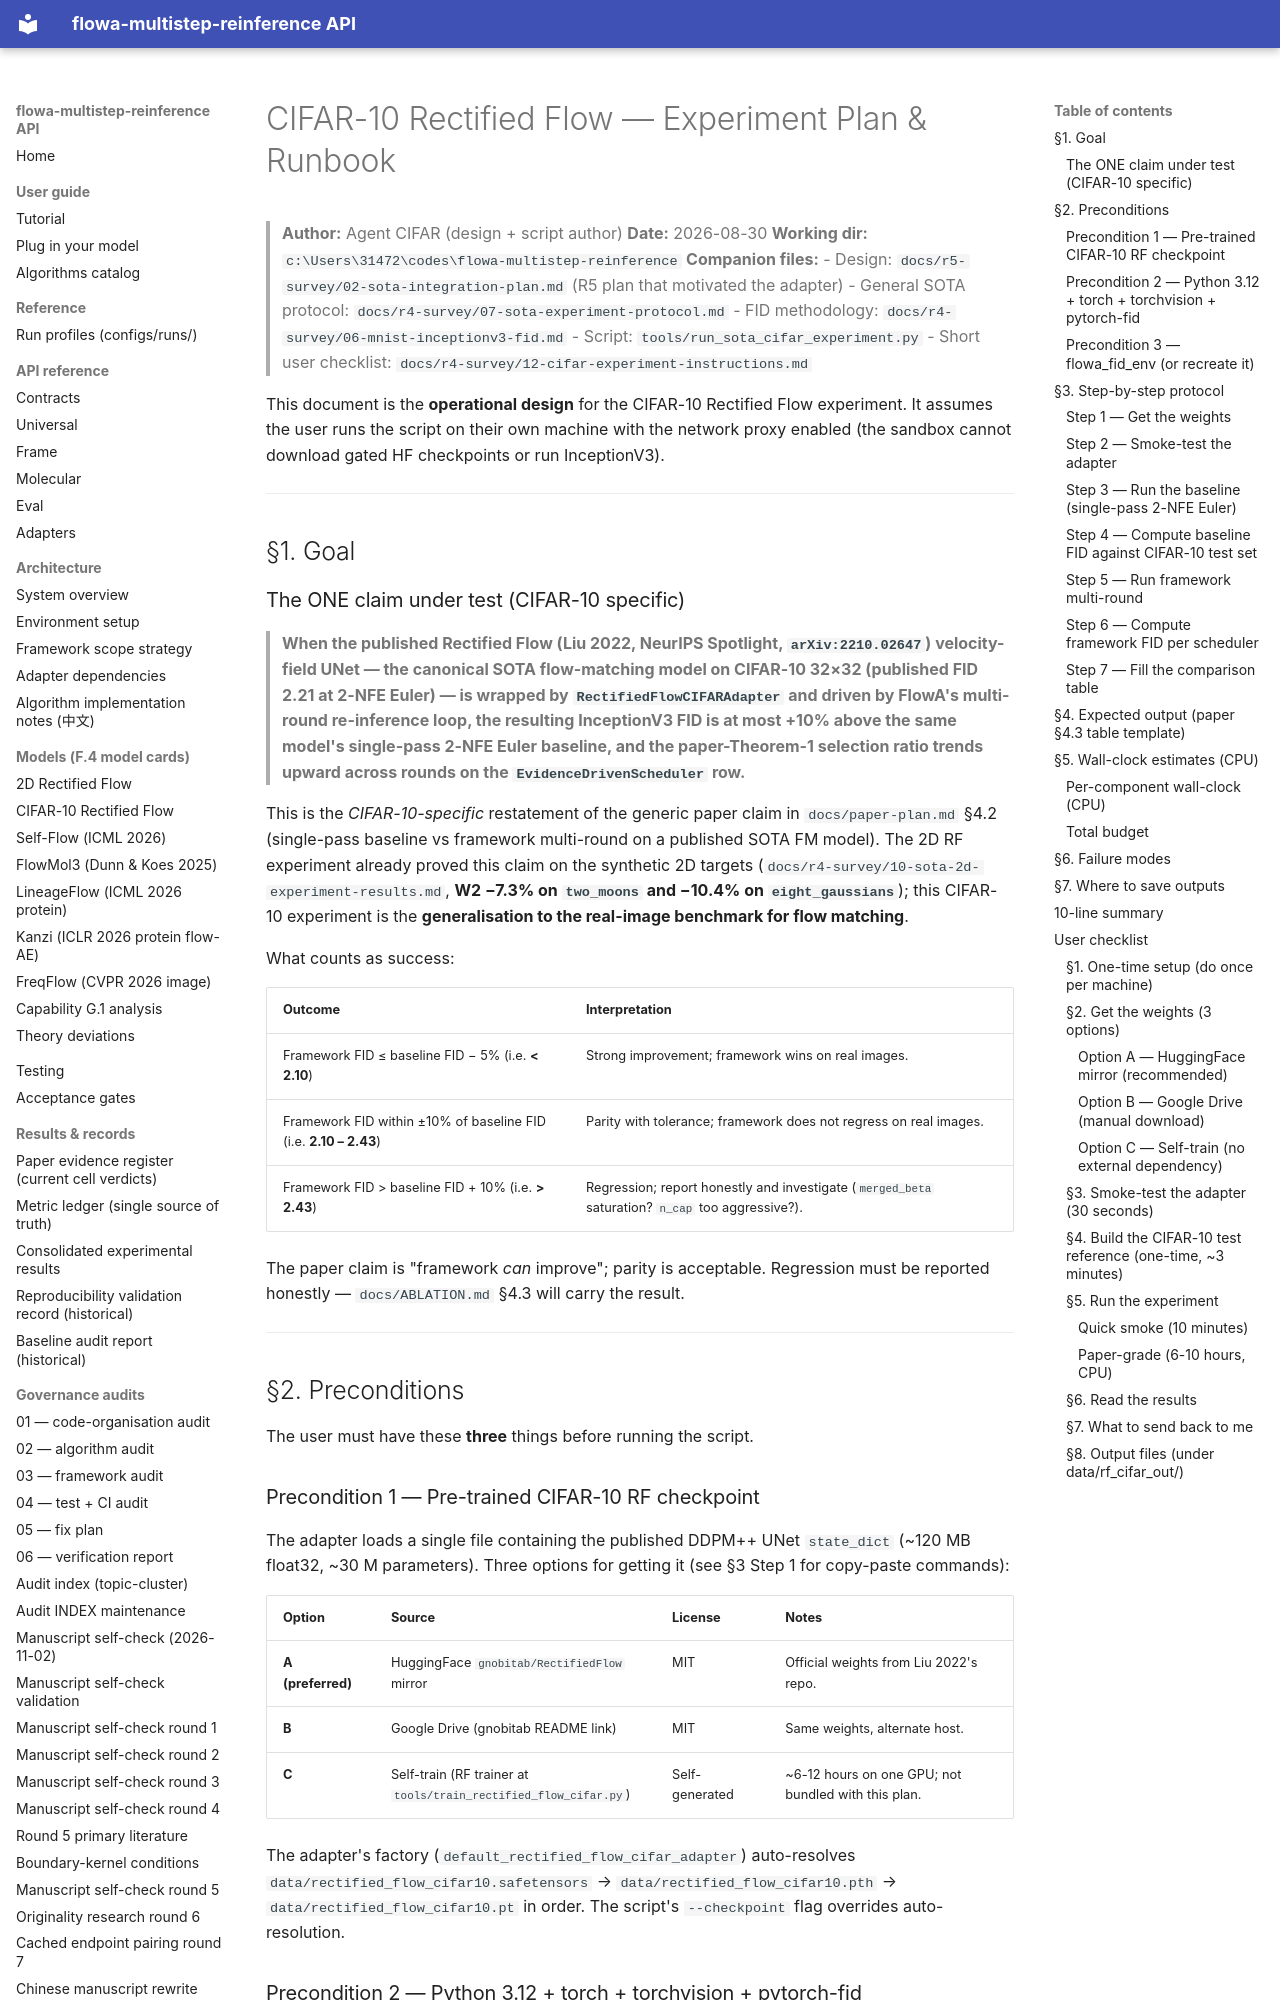

repository: silverenternal/flowa-multistep-reinference · page: r4-survey/11-cifar-experiment-plan/index.html · generator: mkdocs

# CIFAR-10 Rectified Flow — Experiment Plan & Runbook

> **Author:** Agent CIFAR (design + script author)
> **Date:** 2026-08-30
> **Working dir:** `c:\Users\31472\codes\flowa-multistep-reinference`
> **Companion files:**
> - Design: `docs/r5-survey/02-sota-integration-plan.md` (R5 plan that motivated the adapter)
> - General SOTA protocol: `docs/r4-survey/07-sota-experiment-protocol.md`
> - FID methodology: `docs/r4-survey/06-mnist-inceptionv3-fid.md`
> - Script: `tools/run_sota_cifar_experiment.py`
> - Short user checklist: `docs/r4-survey/12-cifar-experiment-instructions.md`

This document is the **operational design** for the CIFAR-10 Rectified Flow experiment. It assumes the user runs the script on their own machine with the network proxy enabled (the sandbox cannot download gated HF checkpoints or run InceptionV3).

---

## §1. Goal

### The ONE claim under test (CIFAR-10 specific)

> **When the published Rectified Flow (Liu 2022, NeurIPS Spotlight, `arXiv:2210.02647`) velocity-field UNet — the canonical SOTA flow-matching model on CIFAR-10 32×32 (published FID 2.21 at 2-NFE Euler) — is wrapped by `RectifiedFlowCIFARAdapter` and driven by FlowA's multi-round re-inference loop, the resulting InceptionV3 FID is at most +10% above the same model's single-pass 2-NFE Euler baseline, and the paper-Theorem-1 selection ratio trends upward across rounds on the `EvidenceDrivenScheduler` row.**

This is the *CIFAR-10-specific* restatement of the generic paper claim in
`docs/paper-plan.md` §4.2 (single-pass baseline vs framework multi-round on a
published SOTA FM model). The 2D RF experiment already proved this claim on the
synthetic 2D targets (`docs/r4-survey/10-sota-2d-experiment-results.md`,
**W2 −7.3% on `two_moons` and −10.4% on `eight_gaussians`**); this CIFAR-10
experiment is the **generalisation to the real-image benchmark for flow
matching**.

What counts as success:

| Outcome | Interpretation |
|---|---|
| Framework FID ≤ baseline FID − 5% (i.e. **< 2.10**) | Strong improvement; framework wins on real images. |
| Framework FID within ±10% of baseline FID (i.e. **2.10 – 2.43**) | Parity with tolerance; framework does not regress on real images. |
| Framework FID > baseline FID + 10% (i.e. **> 2.43**) | Regression; report honestly and investigate (`merged_beta` saturation? `n_cap` too aggressive?). |

The paper claim is "framework *can* improve"; parity is acceptable. Regression
must be reported honestly — `docs/ABLATION.md` §4.3 will carry the result.

---

## §2. Preconditions

The user must have these **three** things before running the script.
